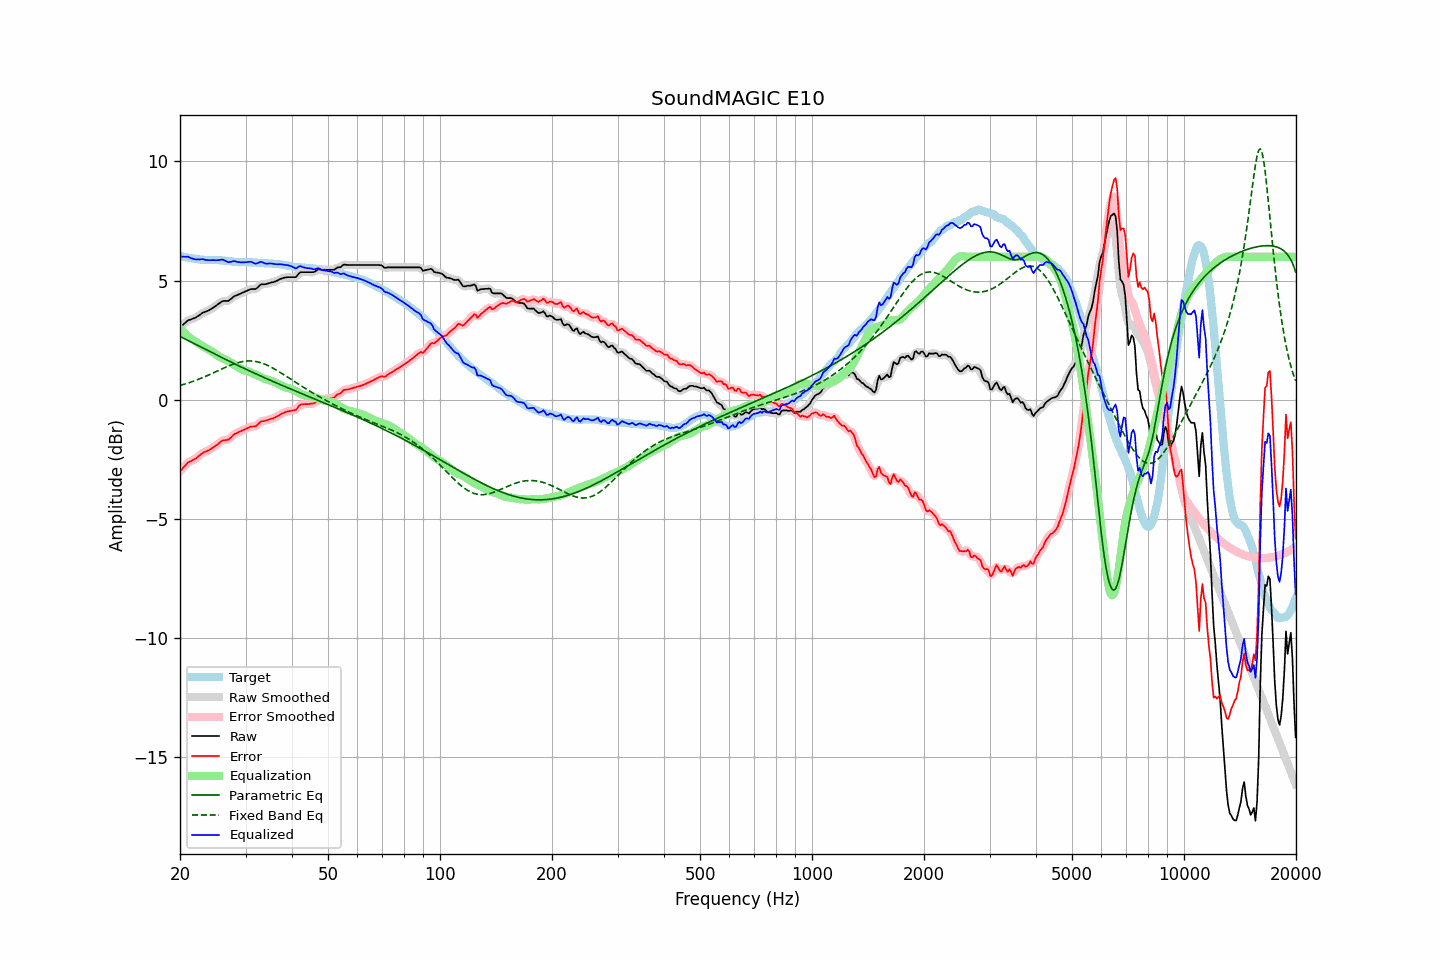

The table this chart was drawn from, first rows:
frequency, raw, error, smoothed, error_smoothed, equalization, parametric_eq, fixed_band_eq, equalized_raw, equalized_smoothed, target
20.00, 3.04, -3.00, 3.03, -3.01, 2.98, 2.66, 0.60, 6.02, 6.01, 6.04
20.20, 3.10, -2.93, 3.10, -2.92, 2.91, 2.63, 0.62, 6.01, 6.01, 6.03
20.40, 3.16, -2.85, 3.16, -2.84, 2.85, 2.59, 0.64, 6.01, 6.01, 6.01
20.61, 3.22, -2.78, 3.22, -2.77, 2.79, 2.56, 0.66, 6.00, 6.01, 6.00
20.81, 3.28, -2.70, 3.28, -2.70, 2.73, 2.53, 0.68, 6.00, 6.01, 5.98
21.02, 3.34, -2.63, 3.33, -2.64, 2.67, 2.49, 0.70, 6.01, 5.99, 5.96
21.23, 3.36, -2.60, 3.36, -2.59, 2.61, 2.46, 0.73, 5.97, 5.97, 5.95
21.44, 3.38, -2.57, 3.38, -2.56, 2.56, 2.42, 0.75, 5.94, 5.94, 5.94
21.66, 3.41, -2.52, 3.40, -2.53, 2.52, 2.39, 0.77, 5.92, 5.92, 5.92
21.87, 3.43, -2.50, 3.43, -2.49, 2.47, 2.35, 0.80, 5.90, 5.90, 5.92
22.09, 3.46, -2.45, 3.46, -2.45, 2.43, 2.32, 0.82, 5.89, 5.89, 5.91
22.31, 3.51, -2.39, 3.50, -2.40, 2.39, 2.29, 0.85, 5.89, 5.89, 5.90
22.54, 3.55, -2.35, 3.55, -2.34, 2.34, 2.25, 0.88, 5.89, 5.89, 5.89
22.76, 3.60, -2.28, 3.60, -2.28, 2.30, 2.22, 0.90, 5.90, 5.90, 5.88
22.99, 3.65, -2.23, 3.64, -2.24, 2.25, 2.18, 0.93, 5.90, 5.89, 5.88
23.22, 3.68, -2.19, 3.68, -2.20, 2.21, 2.15, 0.96, 5.89, 5.89, 5.87
23.45, 3.70, -2.17, 3.70, -2.17, 2.17, 2.11, 0.99, 5.87, 5.87, 5.87
23.69, 3.73, -2.14, 3.73, -2.14, 2.14, 2.08, 1.02, 5.86, 5.86, 5.87
23.92, 3.76, -2.11, 3.76, -2.11, 2.10, 2.05, 1.05, 5.86, 5.86, 5.87
24.16, 3.80, -2.07, 3.80, -2.07, 2.06, 2.01, 1.08, 5.86, 5.86, 5.87
24.40, 3.84, -2.03, 3.84, -2.03, 2.02, 1.98, 1.11, 5.86, 5.86, 5.87
24.65, 3.89, -1.98, 3.88, -1.98, 1.98, 1.94, 1.14, 5.86, 5.86, 5.87
24.89, 3.93, -1.94, 3.93, -1.94, 1.93, 1.91, 1.17, 5.86, 5.86, 5.87
25.14, 3.98, -1.89, 3.98, -1.89, 1.88, 1.87, 1.20, 5.86, 5.86, 5.86
25.39, 4.03, -1.84, 4.03, -1.83, 1.83, 1.84, 1.23, 5.86, 5.86, 5.86
25.65, 4.08, -1.78, 4.08, -1.78, 1.79, 1.81, 1.26, 5.87, 5.88, 5.85
25.91, 4.13, -1.73, 4.12, -1.73, 1.76, 1.77, 1.30, 5.89, 5.88, 5.85
26.16, 4.15, -1.69, 4.14, -1.70, 1.73, 1.74, 1.33, 5.88, 5.87, 5.84
26.43, 4.15, -1.69, 4.15, -1.69, 1.69, 1.71, 1.36, 5.84, 5.84, 5.84
26.69, 4.15, -1.68, 4.15, -1.68, 1.66, 1.67, 1.39, 5.81, 5.81, 5.83
26.96, 4.15, -1.67, 4.16, -1.66, 1.62, 1.64, 1.42, 5.77, 5.79, 5.82
27.23, 4.20, -1.62, 4.20, -1.62, 1.59, 1.61, 1.44, 5.78, 5.78, 5.82
27.50, 4.25, -1.56, 4.25, -1.56, 1.55, 1.57, 1.47, 5.80, 5.80, 5.81
27.77, 4.31, -1.49, 4.30, -1.49, 1.51, 1.54, 1.49, 5.82, 5.81, 5.80
28.05, 4.36, -1.43, 4.35, -1.44, 1.46, 1.51, 1.52, 5.82, 5.81, 5.78
28.33, 4.38, -1.40, 4.38, -1.40, 1.42, 1.48, 1.54, 5.80, 5.80, 5.78
28.62, 4.41, -1.37, 4.41, -1.37, 1.37, 1.44, 1.56, 5.78, 5.78, 5.78
28.90, 4.44, -1.33, 4.44, -1.34, 1.34, 1.41, 1.58, 5.77, 5.77, 5.77
29.19, 4.47, -1.31, 4.47, -1.31, 1.30, 1.38, 1.59, 5.77, 5.77, 5.78
29.48, 4.50, -1.28, 4.50, -1.28, 1.27, 1.35, 1.61, 5.77, 5.77, 5.78
29.78, 4.53, -1.25, 4.53, -1.25, 1.24, 1.32, 1.62, 5.77, 5.77, 5.78
30.08, 4.56, -1.22, 4.56, -1.22, 1.22, 1.28, 1.63, 5.77, 5.77, 5.77
30.38, 4.59, -1.19, 4.59, -1.18, 1.19, 1.25, 1.63, 5.78, 5.78, 5.77
30.68, 4.62, -1.15, 4.62, -1.15, 1.17, 1.22, 1.63, 5.79, 5.79, 5.77
30.99, 4.65, -1.12, 4.64, -1.13, 1.15, 1.19, 1.63, 5.80, 5.79, 5.77
31.30, 4.65, -1.12, 4.64, -1.12, 1.12, 1.16, 1.63, 5.77, 5.77, 5.77
31.61, 4.65, -1.12, 4.65, -1.12, 1.09, 1.13, 1.62, 5.74, 5.74, 5.76
31.93, 4.65, -1.12, 4.66, -1.10, 1.06, 1.10, 1.61, 5.71, 5.72, 5.76
32.24, 4.70, -1.05, 4.70, -1.05, 1.03, 1.07, 1.60, 5.73, 5.73, 5.75
32.57, 4.76, -0.99, 4.76, -0.99, 1.00, 1.04, 1.58, 5.75, 5.76, 5.75
32.89, 4.83, -0.92, 4.81, -0.93, 0.96, 1.00, 1.56, 5.79, 5.78, 5.75
33.22, 4.85, -0.90, 4.84, -0.90, 0.93, 0.97, 1.54, 5.78, 5.77, 5.74
33.55, 4.85, -0.89, 4.85, -0.89, 0.90, 0.94, 1.52, 5.75, 5.75, 5.74
33.89, 4.85, -0.88, 4.86, -0.88, 0.87, 0.91, 1.49, 5.72, 5.73, 5.73
34.23, 4.87, -0.86, 4.87, -0.86, 0.85, 0.88, 1.46, 5.72, 5.72, 5.73
34.57, 4.89, -0.84, 4.89, -0.84, 0.83, 0.85, 1.43, 5.72, 5.72, 5.72
34.92, 4.91, -0.81, 4.91, -0.81, 0.81, 0.83, 1.39, 5.72, 5.72, 5.72
35.27, 4.93, -0.79, 4.92, -0.79, 0.79, 0.80, 1.36, 5.72, 5.72, 5.72
35.62, 4.94, -0.78, 4.94, -0.77, 0.77, 0.77, 1.32, 5.70, 5.71, 5.71
35.97, 4.96, -0.74, 4.96, -0.74, 0.74, 0.74, 1.28, 5.69, 5.70, 5.70
... 635 more rows
